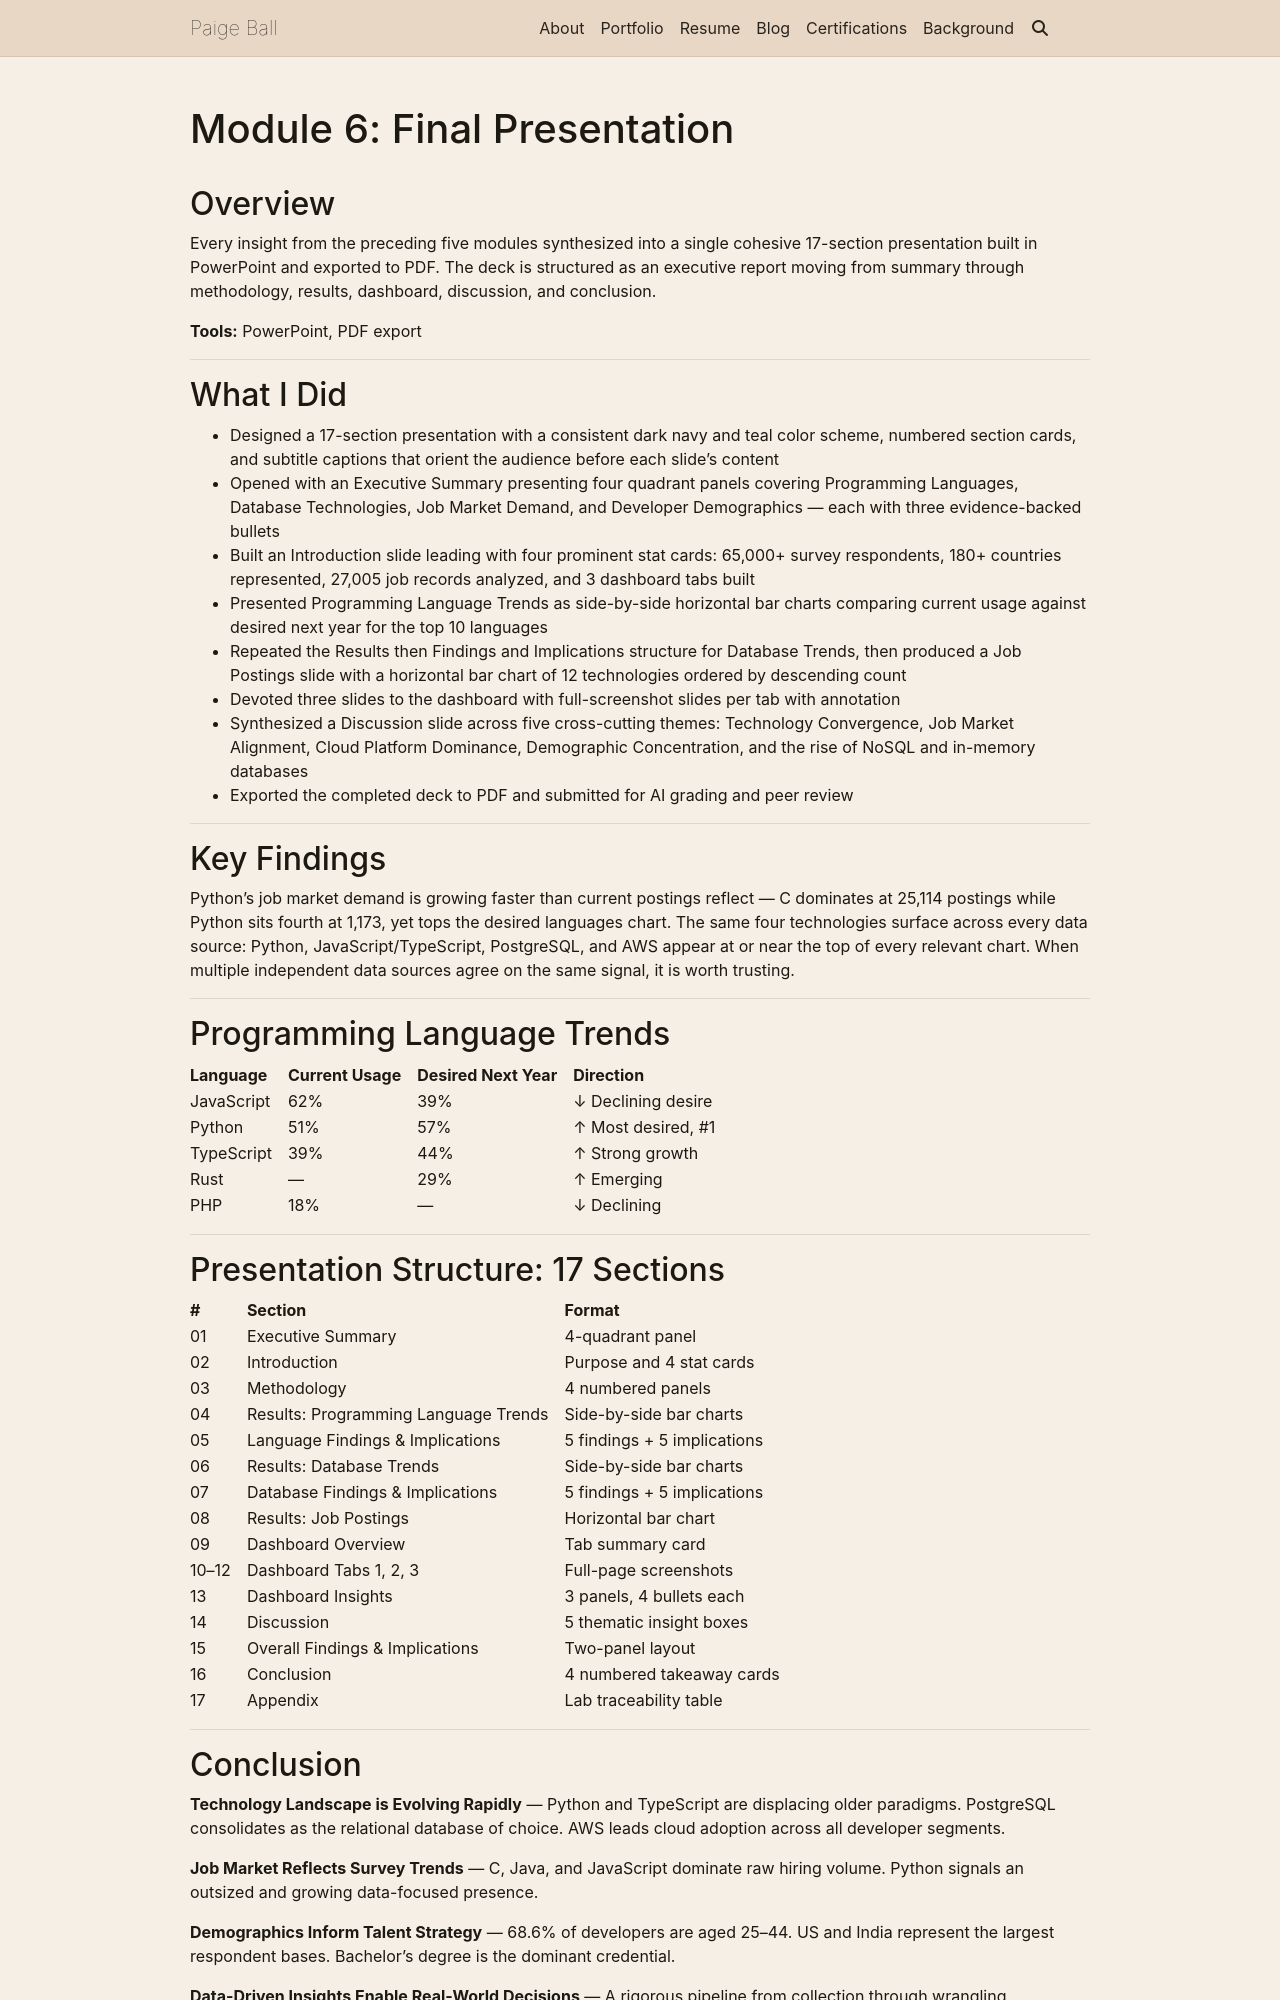

repository: PaigeBall33/PaigeBall33.github.io · page: capstone/module6/index.html · generator: jekyll

---
layout: page
title: "Module 6: Final Presentation"
permalink: /capstone/module6/
nav: false
---

## Overview

Every insight from the preceding five modules synthesized into a single cohesive 17-section presentation built in PowerPoint and exported to PDF. The deck is structured as an executive report moving from summary through methodology, results, dashboard, discussion, and conclusion.

**Tools:** PowerPoint, PDF export

---

## What I Did

- Designed a 17-section presentation with a consistent dark navy and teal color scheme, numbered section cards, and subtitle captions that orient the audience before each slide's content
- Opened with an Executive Summary presenting four quadrant panels covering Programming Languages, Database Technologies, Job Market Demand, and Developer Demographics — each with three evidence-backed bullets
- Built an Introduction slide leading with four prominent stat cards: 65,000+ survey respondents, 180+ countries represented, 27,005 job records analyzed, and 3 dashboard tabs built
- Presented Programming Language Trends as side-by-side horizontal bar charts comparing current usage against desired next year for the top 10 languages
- Repeated the Results then Findings and Implications structure for Database Trends, then produced a Job Postings slide with a horizontal bar chart of 12 technologies ordered by descending count
- Devoted three slides to the dashboard with full-screenshot slides per tab with annotation
- Synthesized a Discussion slide across five cross-cutting themes: Technology Convergence, Job Market Alignment, Cloud Platform Dominance, Demographic Concentration, and the rise of NoSQL and in-memory databases
- Exported the completed deck to PDF and submitted for AI grading and peer review

---

## Key Findings

Python's job market demand is growing faster than current postings reflect — C dominates at 25,114 postings while Python sits fourth at 1,173, yet tops the desired languages chart. The same four technologies surface across every data source: Python, JavaScript/TypeScript, PostgreSQL, and AWS appear at or near the top of every relevant chart. When multiple independent data sources agree on the same signal, it is worth trusting.

---

## Programming Language Trends

| Language   | Current Usage | Desired Next Year | Direction          |
| ---------- | ------------- | ----------------- | ------------------ |
| JavaScript | 62%           | 39%               | ↓ Declining desire |
| Python     | 51%           | 57%               | ↑ Most desired, #1 |
| TypeScript | 39%           | 44%               | ↑ Strong growth    |
| Rust       | —             | 29%               | ↑ Emerging         |
| PHP        | 18%           | —                 | ↓ Declining        |

---

## Presentation Structure: 17 Sections

| #     | Section                              | Format                      |
| ----- | ------------------------------------ | --------------------------- |
| 01    | Executive Summary                    | 4-quadrant panel            |
| 02    | Introduction                         | Purpose and 4 stat cards    |
| 03    | Methodology                          | 4 numbered panels           |
| 04    | Results: Programming Language Trends | Side-by-side bar charts     |
| 05    | Language Findings & Implications     | 5 findings + 5 implications |
| 06    | Results: Database Trends             | Side-by-side bar charts     |
| 07    | Database Findings & Implications     | 5 findings + 5 implications |
| 08    | Results: Job Postings                | Horizontal bar chart        |
| 09    | Dashboard Overview                   | Tab summary card            |
| 10–12 | Dashboard Tabs 1, 2, 3               | Full-page screenshots       |
| 13    | Dashboard Insights                   | 3 panels, 4 bullets each    |
| 14    | Discussion                           | 5 thematic insight boxes    |
| 15    | Overall Findings & Implications      | Two-panel layout            |
| 16    | Conclusion                           | 4 numbered takeaway cards   |
| 17    | Appendix                             | Lab traceability table      |

---
